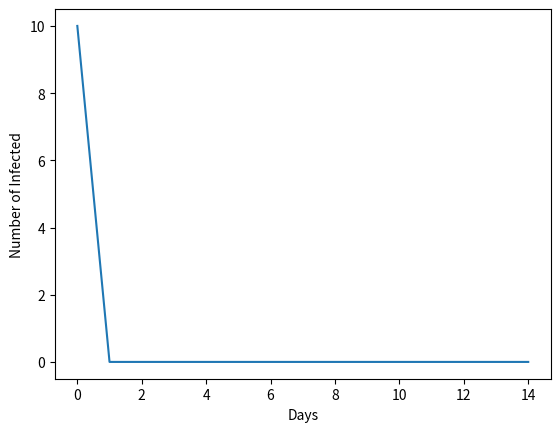

Here is the Python script that generated this plot:
import matplotlib.pyplot as plt
import random

# 1.  Allocate an array of 100,000 elements,
# one element to contain and track every square inch of the yard.
# 2.  Set the initial state of the yard to susceptible to weeds.
# 3.  Initialize the yard with a certain number of weeds, say 10.

weeds = 10
grasses = 100000 - weeds

DURATION = 14
# dictionary of length DURATION
# infested[2] = number of weeds that have been alive (?) for 3 days
infested = {}
for i in range(DURATION):
    infested[i] = 0
infested[0] = weeds

# what is C?
C = 0.3
# infested = C ^ 14
# I_tomorrow = R_0 * min(I_today * C, S_today)

# TODO: what is R_0 ?
r_naught = 0.3

infested_count = [weeds]

# 4.  Repeat until either there are no more weeds, or there is no more yard:
while weeds > 0 and grasses > 0:
    # 	A.  Compute the number of good grass that would be exposed to the weeds,
    #   exposed = C ^ 14
    exposed = weeds * (int)(C ** 14)

    # 	B.  Find the amount of un-infested lawn left.
    #   ALREADY DONE

    # 	C.  Find the number of possible infestations,
    # 	New_Exposures = min( { A, B } ).
    new_exposures = min(exposed, grasses)

    # 	D.  Allocate  New_Exposures’s worth of random numbers in the range of [0, 1].
    # 		If each random number is under $R_{0}$, then:
    # 			these square inches become infested
    # 		else :
    # 			these square inches remain susceptible.
    # 		For each new infested square inch:
    # 			i.   Record the day that this square inch became infested.
    # 			ii.  Mark this lawn sample as infested.
    random_numbers = [random.uniform(0, 1) for i in range(new_exposures)]
    # number of random numbers less than R_0
    new_infested = len(list(filter(lambda n: n < r_naught, random_numbers)))

    # 	E.  For all samples that have been infested more then 14 days,
    # 	mark this sample of the lawn as ruined.

    weeds -= infested[DURATION - 1]
    # new weeds
    weeds += new_infested
    grasses -= new_infested
    for i in range(DURATION - 1, 0, -1):
        infested[i] = infested[i - 1]
    infested[0] = new_infested

    infested_count.append(new_infested)

# key,value pairs of day and number of weeds
print(infested_count)

# 5.  Plot the resulting number of weed infestations per day.

plt.ylabel('Number of Infected')
plt.xlabel('Days')
plt.plot(infested_count)
plt.show()
